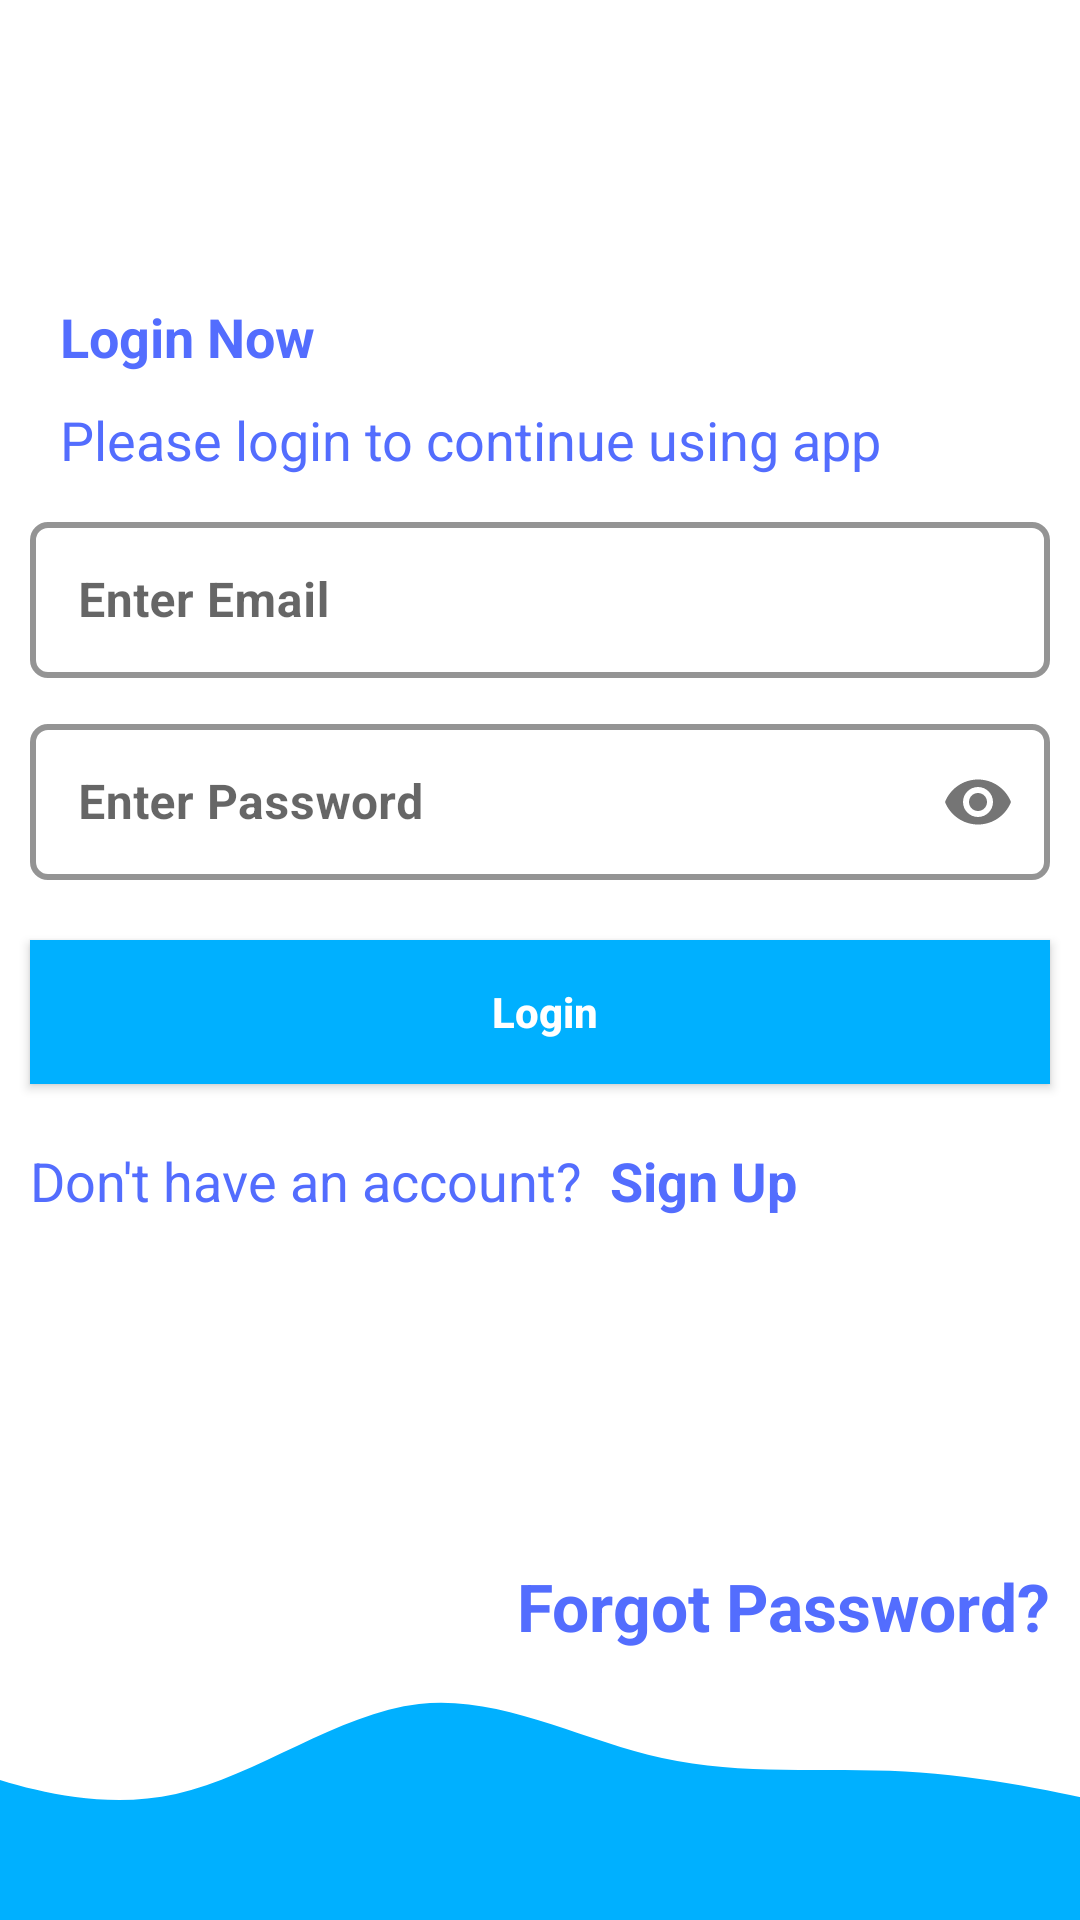

Reconstruct the res/layout file that produces this screen, plus the resources it refers to.
<!-- AndroidManifest.xml: application theme Theme.BLApp2009 -->
<!-- res/layout/activity_login.xml -->
<?xml version="1.0" encoding="utf-8"?>
<androidx.constraintlayout.widget.ConstraintLayout xmlns:android="http://schemas.android.com/apk/res/android"
    xmlns:app="http://schemas.android.com/apk/res-auto"
    xmlns:tools="http://schemas.android.com/tools"
    android:layout_width="match_parent"
    android:layout_height="match_parent"
    tools:context="com.bl09.blapp2009.Login">

    <androidx.constraintlayout.widget.ConstraintLayout
        android:layout_width="match_parent"
        android:layout_height="0dp"
        app:layout_constraintStart_toStartOf="parent"
        app:layout_constraintTop_toTopOf="parent"
        app:layout_constraintBottom_toTopOf="@id/ivLogin">

        <TextView
            android:id="@+id/tv1_Login"
            android:layout_width="wrap_content"
            android:layout_height="wrap_content"
            android:layout_marginStart="20dp"
            android:layout_marginTop="100dp"
            android:text="Login Now"
            android:textColor="#536DFE"
            android:textSize="18sp"
            android:textStyle="bold"
            app:layout_constraintStart_toStartOf="parent"
            app:layout_constraintTop_toTopOf="parent" />

        <TextView
            android:id="@+id/tv2_Login"
            android:layout_width="wrap_content"
            android:layout_height="wrap_content"
            android:layout_marginTop="10dp"
            android:text="Please login to continue using app"
            android:textColor="#536DFE"
            android:textSize="18sp"
            android:textStyle="normal"
            app:layout_constraintStart_toStartOf="@id/tv1_Login"
            app:layout_constraintTop_toBottomOf="@id/tv1_Login" />

        <com.google.android.material.textfield.TextInputLayout
            android:id="@+id/textInputLayoutEmail"
            style="@style/Widget.MaterialComponents.TextInputLayout.OutlinedBox"
            android:layout_width="match_parent"
            android:layout_height="wrap_content"
            android:layout_marginStart="10dp"
            android:layout_marginTop="10dp"
            android:layout_marginEnd="10dp"
            android:hint="Enter Email"

            app:boxCornerRadiusBottomEnd="6dp"
            app:boxCornerRadiusBottomStart="6dp"
            app:boxCornerRadiusTopEnd="6dp"
            app:boxCornerRadiusTopStart="6dp"

            app:boxStrokeColor="#536DFE"
            app:boxStrokeWidth="2dp"
            app:hintTextColor="#141c44"
            app:layout_constraintStart_toStartOf="parent"
            app:layout_constraintTop_toBottomOf="@id/tv2_Login">

            <EditText
                android:id="@+id/etLoginEmail"
                android:layout_width="match_parent"
                android:layout_height="52dp"
                android:inputType="text"
                android:padding="1.5dp"
                android:textStyle="bold" />

        </com.google.android.material.textfield.TextInputLayout>

        <com.google.android.material.textfield.TextInputLayout
            android:id="@+id/textInputLayoutLoginPassword"
            style="@style/Widget.MaterialComponents.TextInputLayout.OutlinedBox"
            android:layout_width="match_parent"
            android:layout_height="wrap_content"
            android:layout_marginStart="10dp"
            android:layout_marginTop="10dp"
            android:layout_marginEnd="10dp"
            android:hint="Enter Password"

            app:boxCornerRadiusBottomEnd="6dp"
            app:boxCornerRadiusBottomStart="6dp"
            app:boxCornerRadiusTopEnd="6dp"
            app:boxCornerRadiusTopStart="6dp"

            app:boxStrokeColor="#536DFE"
            app:boxStrokeWidth="2dp"
            app:hintTextColor="#141c44"
            app:passwordToggleEnabled="true"
            app:layout_constraintStart_toStartOf="parent"
            app:layout_constraintTop_toBottomOf="@id/textInputLayoutEmail">

            <EditText
                android:id="@+id/etLoginPassword"
                android:layout_width="match_parent"
                android:layout_height="52dp"
                android:inputType="textPassword"
                android:padding="1.5dp"
                android:textStyle="bold" />

        </com.google.android.material.textfield.TextInputLayout>

        <androidx.appcompat.widget.AppCompatButton
            android:id="@+id/btnLogin"
            android:layout_width="0dp"
            android:layout_height="wrap_content"
            android:layout_marginTop="20dp"
            android:background="#00B0FF"
            android:text="     Login    "
            android:textColor="@color/white"
            android:textSize="14sp"
            android:textStyle="bold"
            android:textAllCaps="false"
            app:layout_constraintEnd_toEndOf="@id/textInputLayoutLoginPassword"
            app:layout_constraintStart_toStartOf="@id/textInputLayoutLoginPassword"
            app:layout_constraintTop_toBottomOf="@id/textInputLayoutLoginPassword" />

        <TextView
            android:id="@+id/tv3_Login"
            android:layout_width="wrap_content"
            android:layout_height="wrap_content"
            android:layout_marginTop="20dp"
            android:text="Don't have an account? "
            android:textColor="#536DFE"
            android:textSize="18sp"
            android:textStyle="normal"
            app:layout_constraintStart_toStartOf="@id/btnLogin"
            app:layout_constraintTop_toBottomOf="@id/btnLogin"/>

        <TextView
            android:id="@+id/tv4_Login"
            android:layout_width="wrap_content"
            android:layout_height="wrap_content"
            android:text="Sign Up"
            android:layout_marginStart="5dp"
            android:textColor="#536DFE"
            android:textSize="18sp"
            android:textStyle="bold"
           app:layout_constraintStart_toEndOf="@id/tv3_Login"
            app:layout_constraintTop_toTopOf="@id/tv3_Login" />

        <TextView
            android:id="@+id/tv5ForgotPasswordLogin"
            android:layout_width="wrap_content"
            android:layout_height="wrap_content"
            android:text="Forgot Password?"
            android:layout_marginStart="5dp"
            android:textColor="#536DFE"
            android:textSize="22sp"
            android:textStyle="bold"
            android:layout_marginTop="20dp"
            android:layout_marginEnd="10dp"
            app:layout_constraintEnd_toEndOf="parent"
            app:layout_constraintBottom_toBottomOf="parent"/>

    </androidx.constraintlayout.widget.ConstraintLayout>

    <ImageView
        android:id="@+id/ivLogin"
        android:layout_width="0dp"
        android:layout_height="90dp"
        android:src="@drawable/ic_wave"
        android:scaleType="centerCrop"
        app:layout_constraintBottom_toBottomOf="parent"
        app:layout_constraintStart_toStartOf="parent"/>


</androidx.constraintlayout.widget.ConstraintLayout>
<!-- resources referenced by this layout -->
<resources>
  <color name="white">#FFFFFFFF</color>
  <!-- drawable ic_wave (drawable) -->
  <vector xmlns:android="http://schemas.android.com/apk/res/android"
      android:width="1440dp"
      android:height="320dp"
      android:viewportWidth="1440"
      android:viewportHeight="320">
    <path
        android:pathData="M0,128L48,144C96,160 192,192 288,170.7C384,149 480,75 576,64C672,53 768,107 864,128C960,149 1056,139 1152,144C1248,149 1344,171 1392,181.3L1440,192L1440,320L1392,320C1344,320 1248,320 1152,320C1056,320 960,320 864,320C768,320 672,320 576,320C480,320 384,320 288,320C192,320 96,320 48,320L0,320Z"
        android:fillColor="#00B0FF"/>
  </vector>
  <style name="Theme.BLApp2009" parent="Theme.MaterialComponents.Light.NoActionBar">
          
          <item name="colorPrimary">@color/purple_500</item>
          <item name="colorPrimaryVariant">@color/purple_700</item>
          <item name="colorOnPrimary">@color/white</item>
          
          <item name="colorSecondary">@color/teal_200</item>
          <item name="colorSecondaryVariant">@color/teal_700</item>
          <item name="colorOnSecondary">@color/black</item>
          
          <item name="android:statusBarColor" tools:targetApi="l">?attr/colorPrimaryVariant</item>
          
      </style>
  <color name="purple_500">#FF6200EE</color>
  <color name="purple_700">#FF3700B3</color>
  <color name="teal_200">#FF03DAC5</color>
  <color name="teal_700">#FF018786</color>
  <color name="black">#FF000000</color>
</resources>
